2-way image classification set "Downsized_128x128x3" from GitHub (jsmit659/BioMed-Midterm); label vocabulary: DME, drusen.

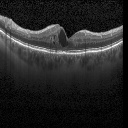
Label: DME

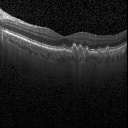
Label: drusen

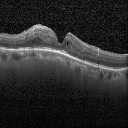
Label: DME

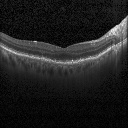
Label: drusen

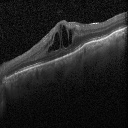
Label: DME

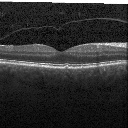
Label: drusen
